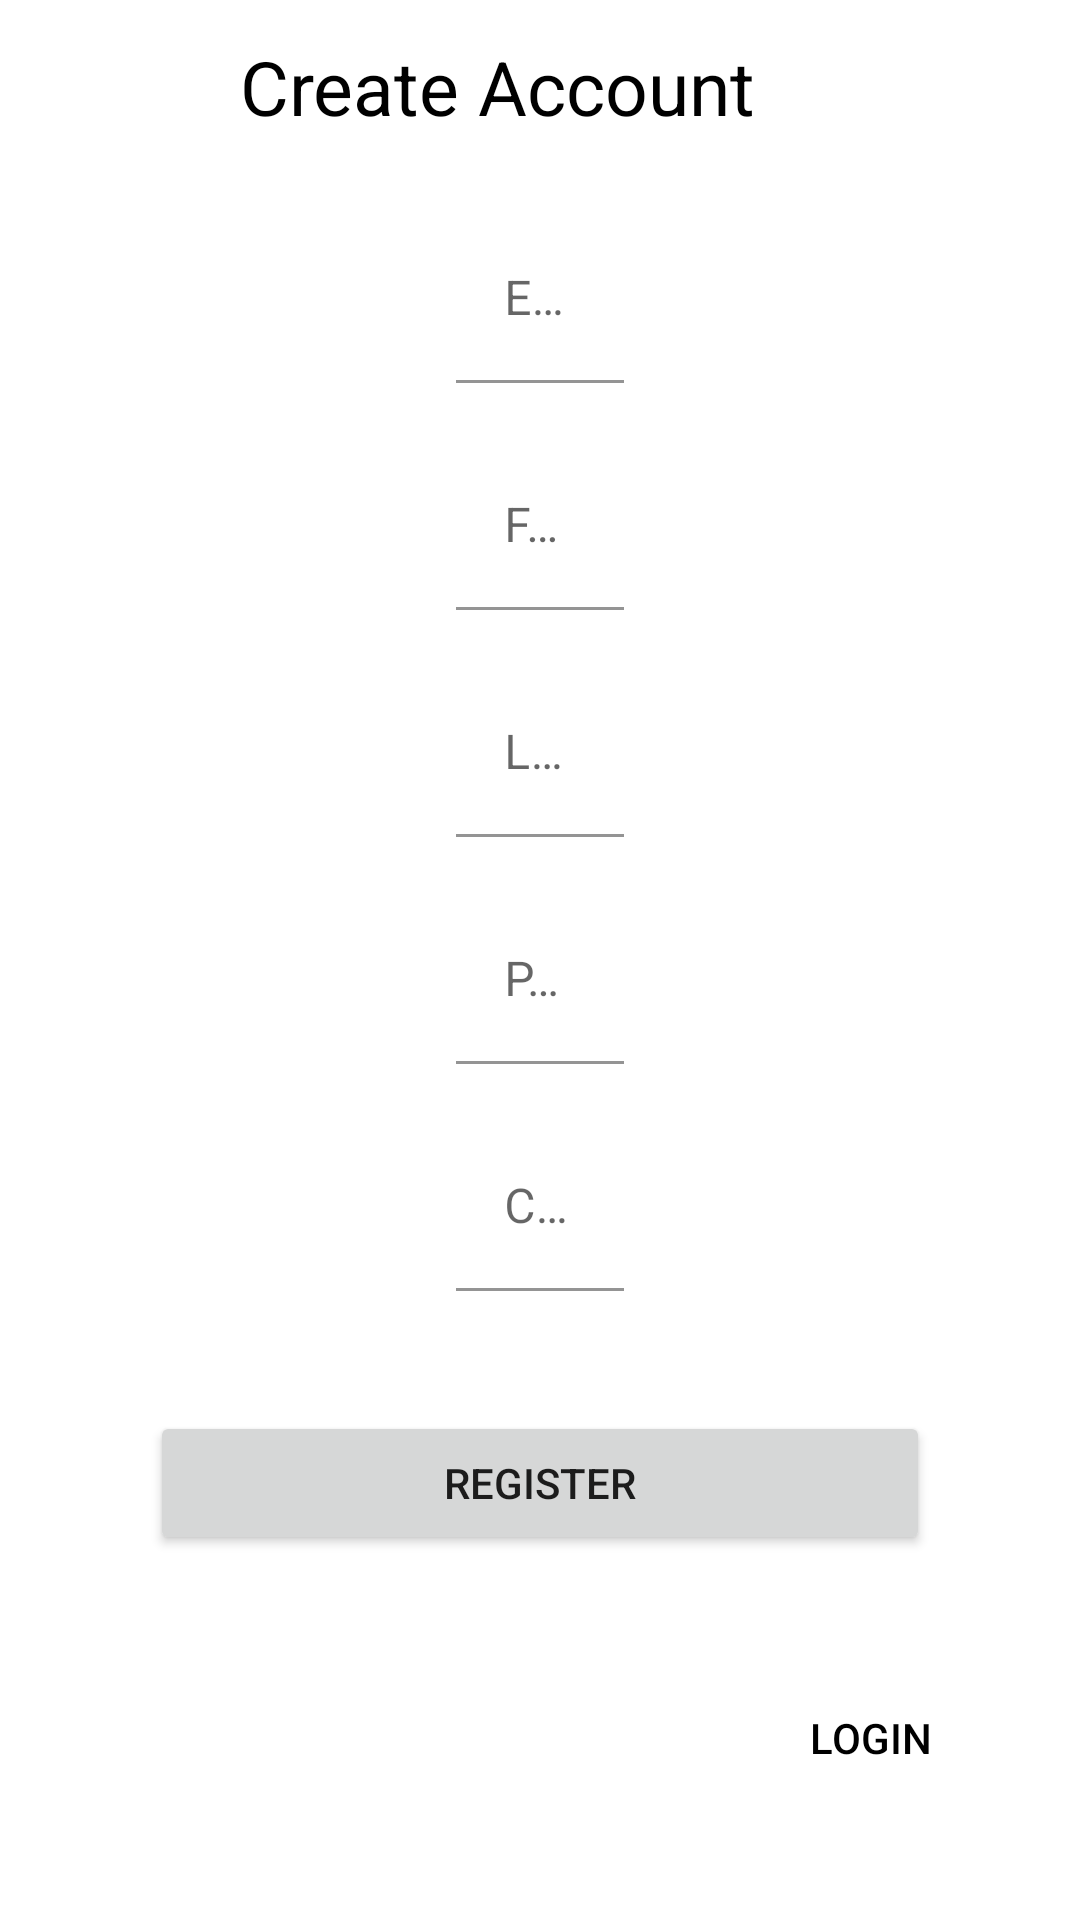

This screen was rendered from an Android layout file. Write that file and the resources it references.
<!-- AndroidManifest.xml: application theme Theme.OurStory -->
<!-- res/layout/activity_create__acc.xml -->
<?xml version="1.0" encoding="utf-8"?>
<RelativeLayout xmlns:android="http://schemas.android.com/apk/res/android"
    xmlns:tools="http://schemas.android.com/tools"
    android:id="@+id/activity_login"
    android:layout_width="match_parent"
    android:layout_height="match_parent"
    tools:context=".LoginActivity">

    <ImageButton
        android:id="@+id/backlogo"
        android:layout_width="40dp"
        android:layout_height="40dp"
        android:layout_marginStart="10dp"
        android:layout_marginTop="10dp"
        android:background="@drawable/back"
        android:contentDescription="@string/back" />

    <TextView
        android:id="@+id/text_create"
        android:layout_toEndOf="@+id/backlogo"
        android:layout_width="match_parent"
        android:layout_height="30dp"
        android:text="@string/create_account"
        android:layout_marginStart="30dp"
        android:layout_marginTop="12dp"
        android:textColor="@color/black"
        android:textSize="25sp" />

    <com.google.android.material.textfield.TextInputLayout
        android:id="@+id/email_text_input_layout"
        android:layout_width="match_parent"
        android:layout_height="wrap_content"
        android:layout_below="@+id/text_create"
        android:layout_marginTop="30dp">

        <EditText
            android:id="@+id/email"
            android:layout_width="wrap_content"
            android:layout_height="match_parent"
            android:ems="20"
            android:layout_gravity="center"
            android:hint="@string/email_address"
            android:background="#00000000"
            android:autofillHints="Email"
            android:inputType="textEmailAddress" />

    </com.google.android.material.textfield.TextInputLayout>

    <com.google.android.material.textfield.TextInputLayout
        android:id="@+id/first_name_text_input_layout"
        android:layout_width="match_parent"
        android:layout_height="wrap_content"
        android:layout_below="@+id/email_text_input_layout"
        android:layout_marginTop="20dp">

        <EditText
            android:id="@+id/fist_name"
            android:layout_width="wrap_content"
            android:layout_height="match_parent"
            android:ems="20"
            android:layout_gravity="center"
            android:hint="@string/first_name"
            android:background="#00000000"
            android:autofillHints="First Name"
            android:inputType="textPersonName" />

    </com.google.android.material.textfield.TextInputLayout>

    <com.google.android.material.textfield.TextInputLayout
        android:id="@+id/last_name_text_input_layout"
        android:layout_width="match_parent"
        android:layout_height="wrap_content"
        android:layout_below="@+id/first_name_text_input_layout"
        android:layout_marginTop="20dp">

        <EditText
            android:id="@+id/last_name"
            android:layout_width="wrap_content"
            android:layout_height="match_parent"
            android:ems="20"
            android:layout_gravity="center"
            android:hint="@string/last_name"
            android:background="#00000000"
            android:autofillHints="Lastname"
            android:inputType="textPersonName" />

    </com.google.android.material.textfield.TextInputLayout>

    <com.google.android.material.textfield.TextInputLayout
        android:id="@+id/password_text_input_layout"
        android:layout_width="match_parent"
        android:layout_height="wrap_content"
        android:layout_below="@+id/last_name_text_input_layout"
        android:layout_marginTop="20dp">

        <EditText
            android:id="@+id/password"
            android:layout_width="wrap_content"
            android:layout_height="match_parent"
            android:ems="20"
            android:layout_gravity="center"
            android:hint="@string/password"
            android:background="#00000000"
            android:autofillHints="Password"
            android:inputType="textPassword" />

    </com.google.android.material.textfield.TextInputLayout>

    <com.google.android.material.textfield.TextInputLayout
        android:id="@+id/confirm_password_input_layout"
        android:layout_width="match_parent"
        android:layout_height="wrap_content"
        android:layout_below="@+id/password_text_input_layout"
        android:layout_marginTop="20dp">

        <EditText
            android:id="@+id/confirm_password"
            android:layout_width="wrap_content"
            android:layout_height="match_parent"
            android:ems="20"
            android:layout_gravity="center"
            android:hint="@string/confirm_password"
            android:background="#00000000"
            android:autofillHints="Confirm Password"
            android:inputType="textPassword" />
    </com.google.android.material.textfield.TextInputLayout>

    <Button
        android:id="@+id/register_button"
        android:layout_width="260dp"
        android:layout_height="wrap_content"
        android:layout_below="@+id/confirm_password_input_layout"
        android:layout_centerInParent="true"
        android:layout_marginTop="40dp"
        android:text="@string/register" />

    <ImageButton
        android:id="@+id/google_button"
        android:layout_below="@+id/register_button"
        android:layout_centerVertical="true"
        android:layout_height="40dp"
        android:layout_width="40dp"
        android:layout_marginStart="60dp"
        android:layout_marginTop="40dp"
        android:background="@drawable/google"
        android:contentDescription="@string/google" />

    <Button
        android:id="@+id/login_button"
        android:layout_width="150dp"
        android:layout_height="wrap_content"
        android:layout_below="@+id/register_button"
        android:layout_centerVertical="true"
        android:layout_marginStart="120dp"
        android:layout_marginTop="37dp"
        android:layout_toEndOf="@+id/google_button"
        android:background="white"
        android:text="@string/login"
        android:textColor="@color/black"
        />
</RelativeLayout>
<!-- resources referenced by this layout -->
<resources>
  <string name="back">back</string>
  <string name="confirm_password">Confirm Password</string>
  <string name="create_account">Create Account</string>
  <string name="email_address">Email Address</string>
  <string name="first_name">First Name</string>
  <string name="google">google</string>
  <string name="last_name">Last Name</string>
  <string name="login">LOGIN</string>
  <string name="password">Password</string>
  <string name="register">Register</string>
  <style name="Theme.OurStory" parent="Theme.MaterialComponents.DayNight.DarkActionBar">
          
          <item name="colorPrimary">@color/purple_500</item>
          <item name="colorPrimaryVariant">@color/purple_700</item>
          <item name="colorOnPrimary">@color/white</item>
          
          <item name="colorSecondary">@color/teal_200</item>
          <item name="colorSecondaryVariant">@color/teal_700</item>
          <item name="colorOnSecondary">@color/black</item>
          
          <item name="android:statusBarColor" tools:targetApi="l">?attr/colorPrimaryVariant</item>
          
      </style>
  <!-- not gathered from this repository: default colours our renderer supplied (Android Studio template values) -->
  <color name="purple_500">#FF6200EE</color>
  <color name="purple_700">#FF3700B3</color>
  <color name="teal_200">#FF03DAC5</color>
  <color name="teal_700">#FF018786</color>
  <color name="black">#FF000000</color>
  <color name="white">#FFFFFFFF</color>
</resources>
